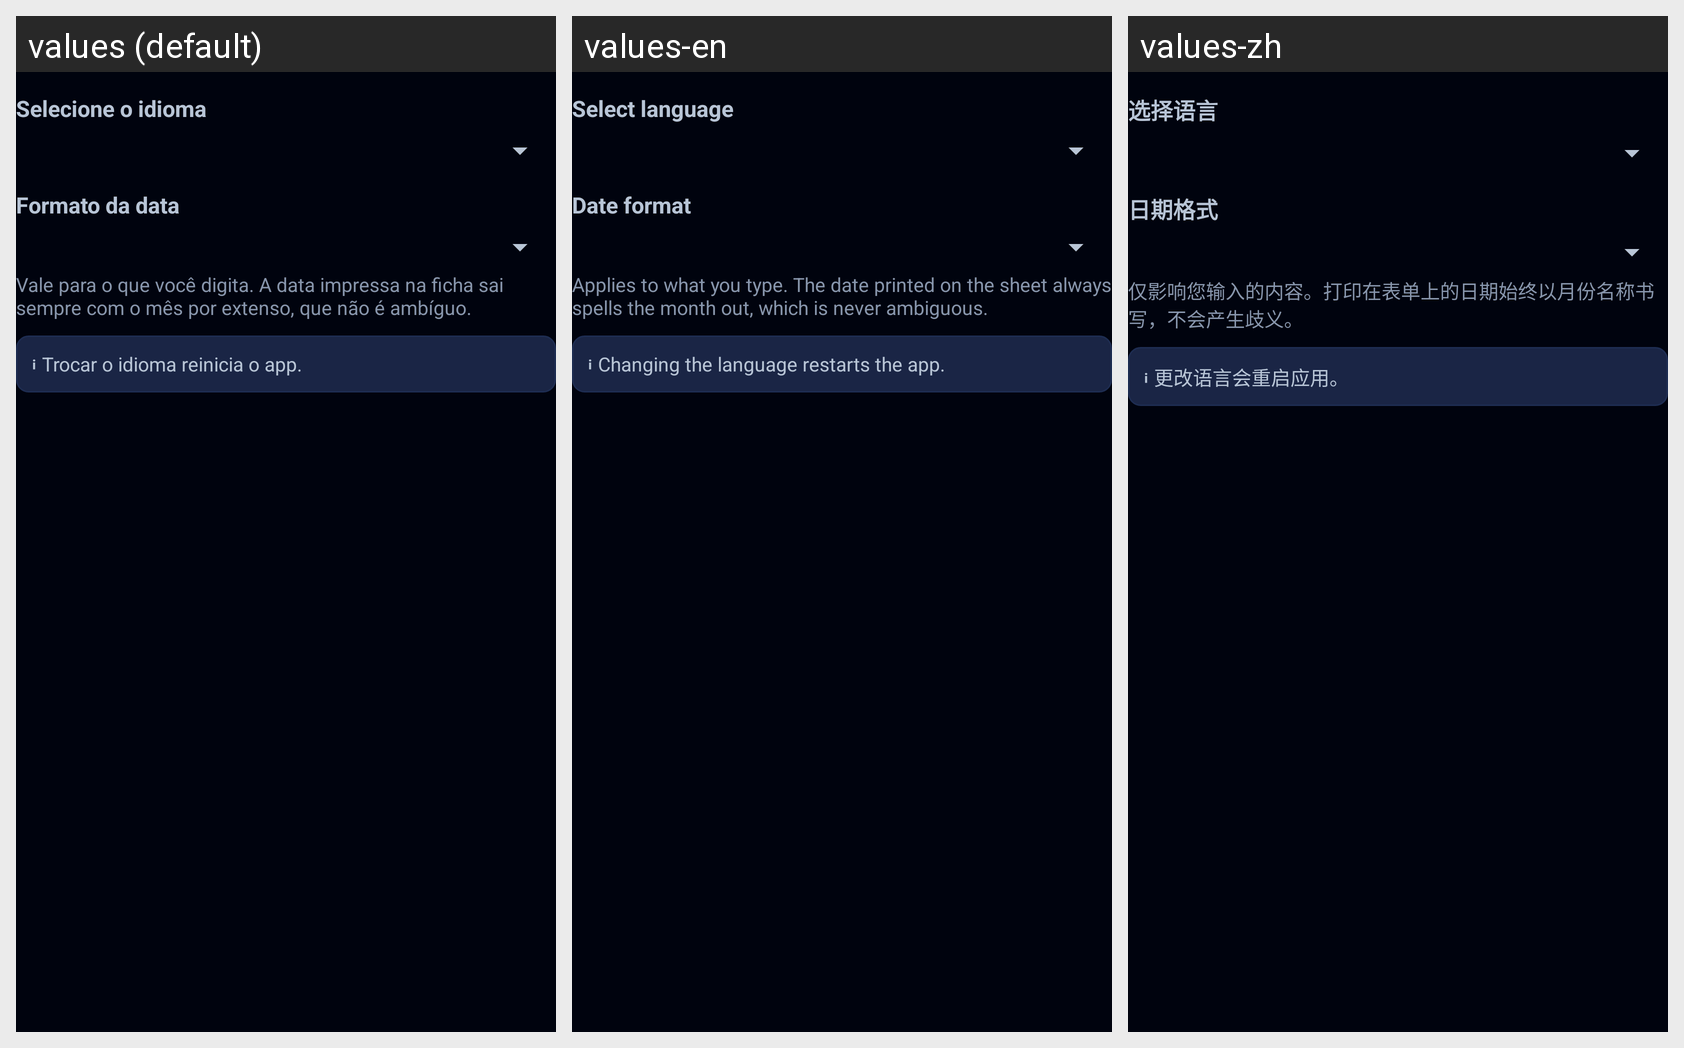

The Android screen above is rendered under several locales of the same app. Produce the string resources it draws, with the default and per-locale values.
Android screen res/layout/group_language.xml rendered under 3 locales, left to right: values (default), values-en, values-zh. Device: Nexus 5 (rendered at 1080×1920; each locale shown at half size, 540×960, under a caption strip naming it); theme Theme.Radioterapia.
Other locales in the repository, not shown: values-ar, values-bn, values-de, values-es, values-fr, values-it, values-ja, values-ko, values-pl.
Strings drawn on this screen, with the default value and each locale's value (text and hints the layout hard-codes, and strings that could not be matched under every locale, appear in the picture but are not listed):

select_language
  values: Selecione o idioma
  values-en: Select language
  values-zh: 选择语言

date_format_label
  values: Formato da data
  values-en: Date format
  values-zh: 日期格式

date_format_hint
  values: Vale para o que você digita. A data impressa na ficha sai sempre com o mês por extenso, que não é ambíguo.
  values-en: Applies to what you type. The date printed on the sheet always spells the month out, which is never ambiguous.
  values-zh: 仅影响您输入的内容。打印在表单上的日期始终以月份名称书写，不会产生歧义。

lang_restart_note
  values: ℹ Trocar o idioma reinicia o app.
  values-en: ℹ Changing the language restarts the app.
  values-zh: ℹ 更改语言会重启应用。
